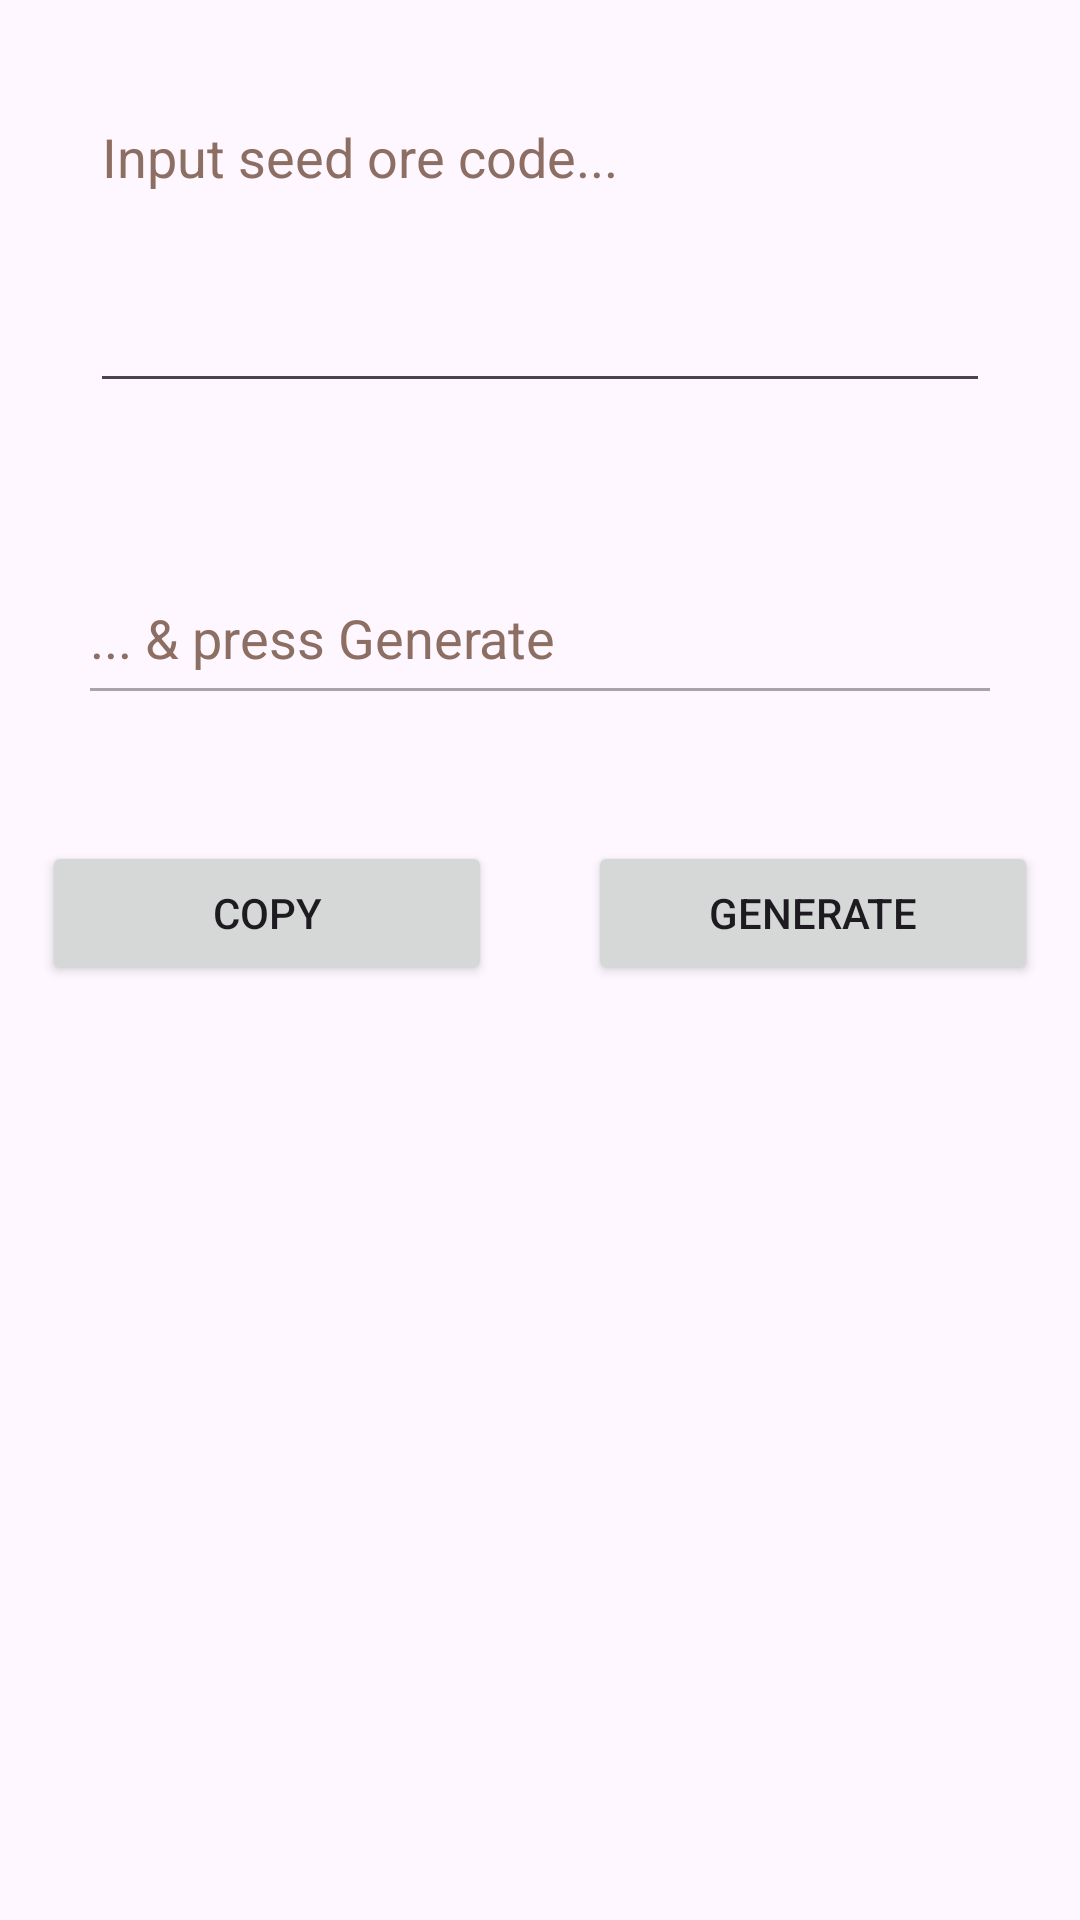

The Android layout XML behind this screen, and the referenced resources:
<!-- AndroidManifest.xml: application theme Theme.SeedApp -->
<!-- res/layout/fragment_first.xml -->
<?xml version="1.0" encoding="utf-8"?>
<LinearLayout xmlns:android="http://schemas.android.com/apk/res/android"
    xmlns:app="http://schemas.android.com/apk/res-auto"
    xmlns:tools="http://schemas.android.com/tools"
    android:layout_width="match_parent"
    android:layout_height="match_parent"
    tools:context=".MainActivity"
        android:orientation="vertical">

    <EditText
        android:id="@+id/inputText"
        android:layout_width="match_parent"
        android:layout_height="wrap_content"
        android:layout_margin="30dp"
        android:autofillHints=""
        android:ems="10"
        android:gravity="start|top"
        android:hint="@string/input_hint"
        android:inputType="textMultiLine"
        android:lines="4"
        android:minHeight="48dp"
        android:textColorHint="#8D6E63"
        tools:ignore="VisualLintTextFieldSize" />

        <EditText
            android:id="@+id/exportText"
            android:layout_width="match_parent"
            android:layout_height="wrap_content"
            android:layout_margin="26dp"
            android:autofillHints=""
            android:ems="10"
            android:enabled="false"
            android:gravity="start|top"
            android:hint="@string/output_text"
            android:inputType="textMultiLine"
            android:minHeight="48dp"
            android:textColorHint="#8D6E63"

            tools:ignore="VisualLintTextFieldSize" />

        <LinearLayout
            android:layout_width="match_parent"
            android:layout_height="wrap_content"
            android:gravity="center_horizontal|center_vertical"
            android:orientation="horizontal">

            <Button
                android:id="@+id/copy_bttn"
                android:layout_width="150dp"
                android:layout_height="wrap_content"
                android:layout_margin="16dp"
                android:text="@string/copy_text"
                tools:ignore="ButtonStyle,VisualLintButtonSize" />

            <Button
                android:id="@+id/generate_bttn"
                android:layout_width="150dp"
                android:layout_height="wrap_content"
                android:layout_margin="16dp"
                android:text="@string/generate_text"
                tools:ignore="ButtonStyle,VisualLintButtonSize" />
        </LinearLayout>


    </LinearLayout>
<!-- resources referenced by this layout -->
<resources>
  <string name="copy_text">Copy</string>
  <string name="generate_text">Generate</string>
  <string name="input_hint">Input seed ore code...</string>
  <string name="output_text">... &amp; press Generate</string>
  <style name="Theme.SeedApp" parent="Base.Theme.SeedApp" />
  <style name="Base.Theme.SeedApp" parent="Theme.Material3.DayNight.NoActionBar">
          
          
      </style>
</resources>
